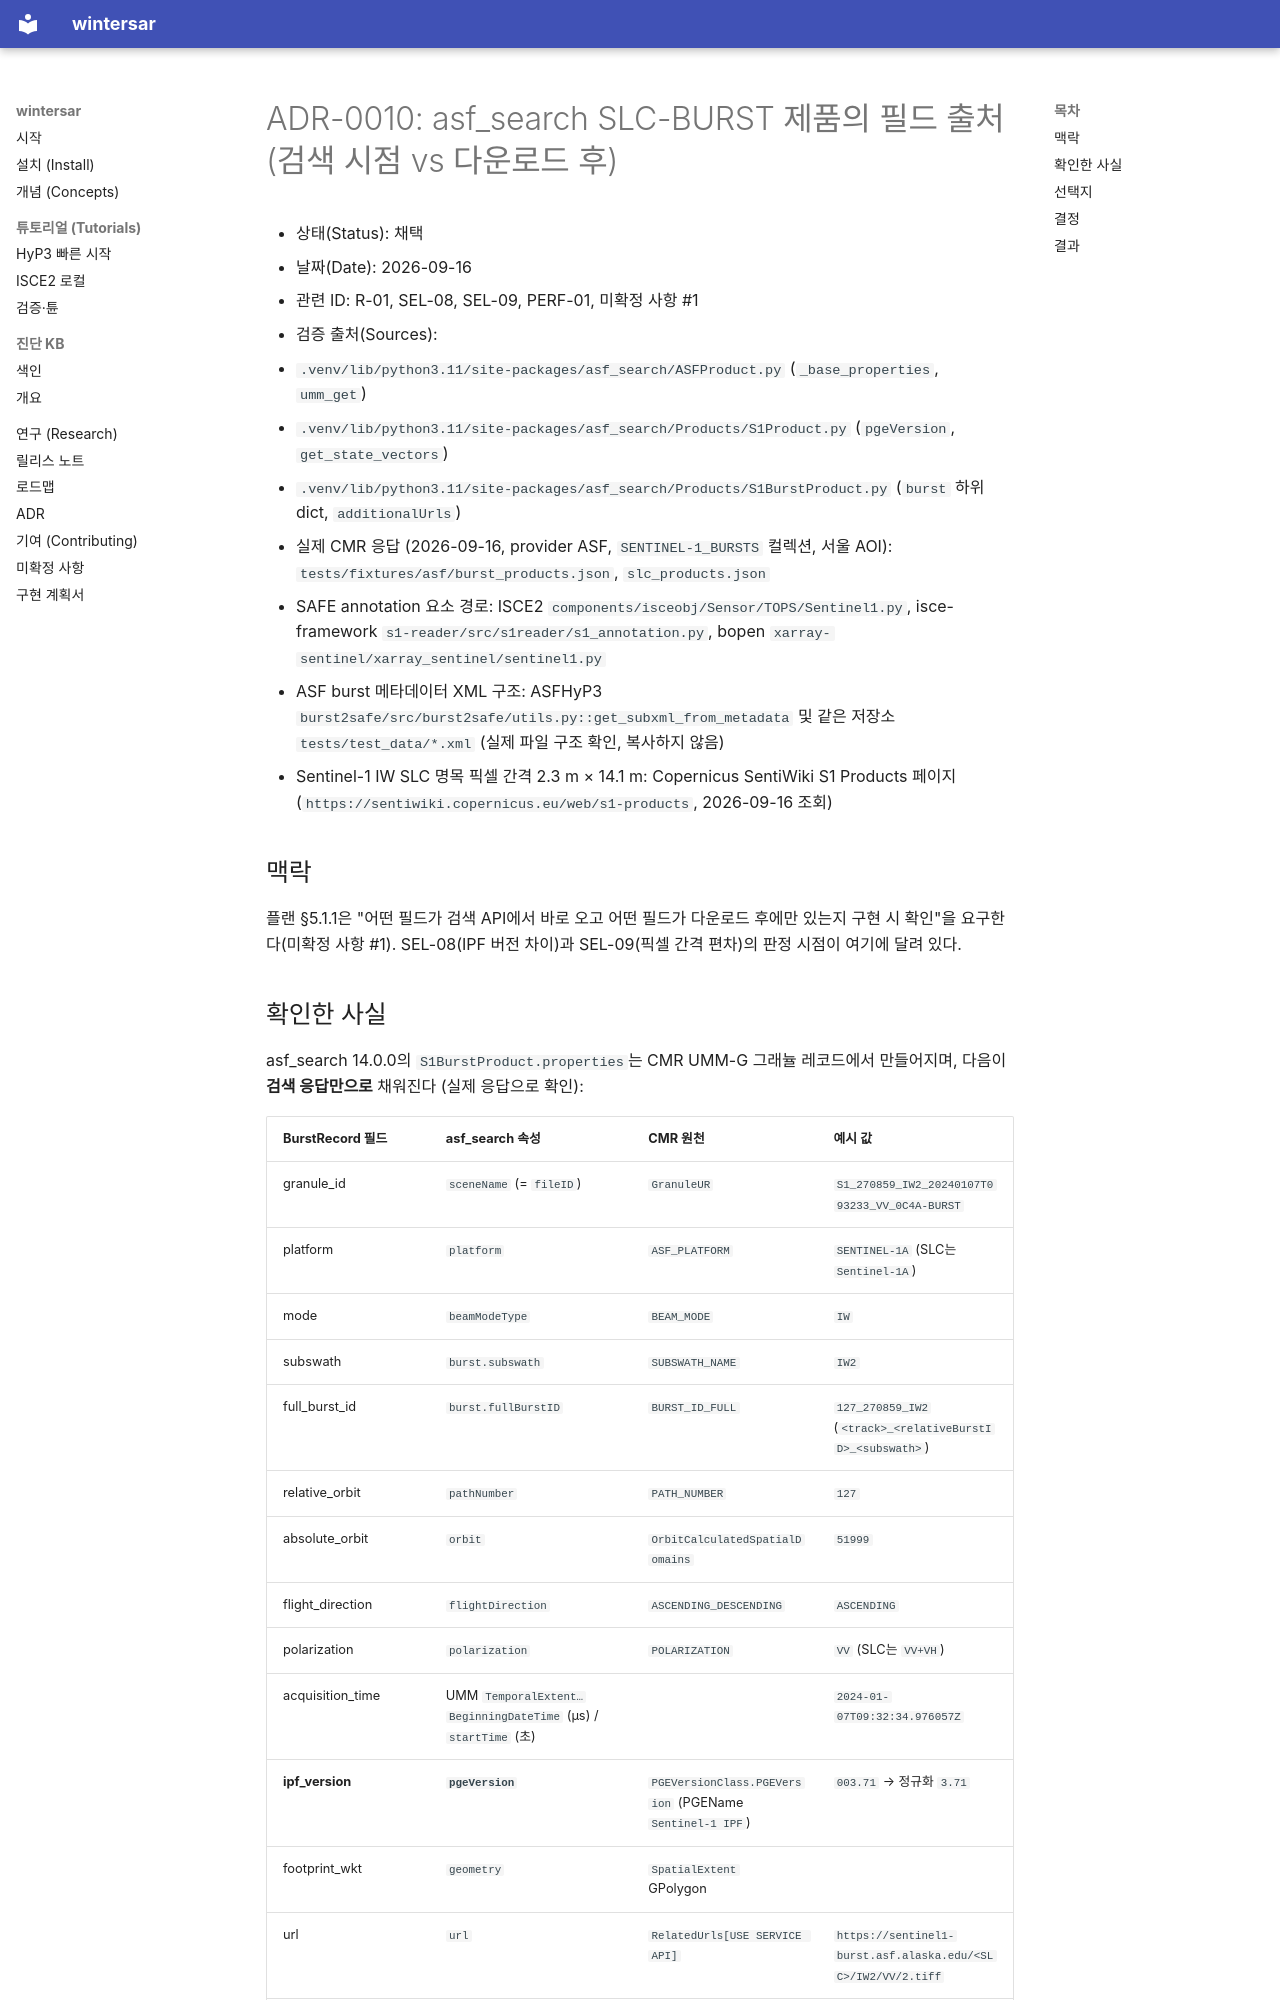

repository: taylor224/WinterSAR · page: adr/0010-asf-search-burst-field-provenance/index.html · generator: mkdocs

# ADR-0010: asf_search SLC-BURST 제품의 필드 출처 (검색 시점 vs 다운로드 후)

- 상태(Status): 채택
- 날짜(Date): 2026-09-16
- 관련 ID: R-01, SEL-08, SEL-09, PERF-01, 미확정 사항 #1
- 검증 출처(Sources):
  - `.venv/lib/python3.11/site-packages/asf_search/ASFProduct.py` (`_base_properties`, `umm_get`)
  - `.venv/lib/python3.11/site-packages/asf_search/Products/S1Product.py` (`pgeVersion`, `get_state_vectors`)
  - `.venv/lib/python3.11/site-packages/asf_search/Products/S1BurstProduct.py` (`burst` 하위 dict, `additionalUrls`)
  - 실제 CMR 응답 (2026-09-16, provider ASF, `SENTINEL-1_BURSTS` 컬렉션, 서울 AOI):
    `tests/fixtures/asf/burst_products.json`, `slc_products.json`
  - SAFE annotation 요소 경로: ISCE2 `components/isceobj/Sensor/TOPS/Sentinel1.py`,
    isce-framework `s1-reader/src/s1reader/s1_annotation.py`, bopen `xarray-sentinel/xarray_sentinel/sentinel1.py`
  - ASF burst 메타데이터 XML 구조: ASFHyP3 `burst2safe/src/burst2safe/utils.py::get_subxml_from_metadata`
    및 같은 저장소 `tests/test_data/*.xml` (실제 파일 구조 확인, 복사하지 않음)
  - Sentinel-1 IW SLC 명목 픽셀 간격 2.3 m × 14.1 m: Copernicus SentiWiki S1 Products 페이지
    (`https://sentiwiki.copernicus.eu/web/s1-products`, 2026-09-16 조회)

## 맥락

플랜 §5.1.1은 "어떤 필드가 검색 API에서 바로 오고 어떤 필드가 다운로드 후에만 있는지 구현 시 확인"을
요구한다(미확정 사항 #1). SEL-08(IPF 버전 차이)과 SEL-09(픽셀 간격 편차)의 판정 시점이 여기에 달려 있다.
